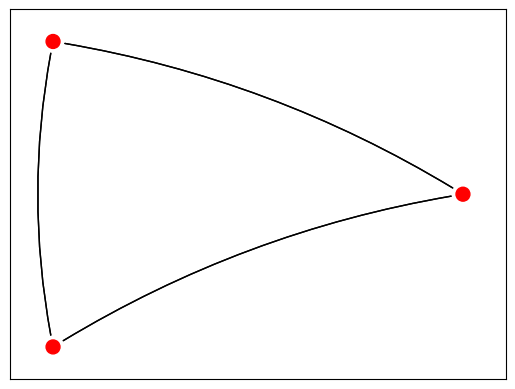

Generate this figure with matplotlib:
from typing import List, Tuple

import networkx as nx
import matplotlib.pyplot as plt

COLORTYPE={
    "reactant": "red",
    "reaction": "green",
}

class ReactionGraph():
    def add_reactant(self, reactant):
        self.add_node(reactant)
        self.nodes[reactant]['ntype'] = "reactant"
        self.set_initial_concentration(reactant, 0)

    def set_initial_concentration(self, reactant, conc):
        if reactant not in self.nodes:
            self.add_reactant(reactant)
        self.nodes[reactant]['conc'] = conc

    def display(self):
        pos = nx.kamada_kawai_layout(self)

        nx.draw_networkx_nodes(self, pos, node_color = [COLORTYPE[self.nodes[n]["ntype"]] for n in self.nodes], node_size = 100, alpha = 1)


        curved_edges = [edge for edge in self.edges() if (edge[1],edge[0]) in self.edges()]
        straight_edges = list(set(self.edges()) - set(curved_edges))
        #ax = plt.gca()
        nx.draw_networkx_edges(self, pos, edgelist=straight_edges)
        arc_rad = 0.1
        print(curved_edges)
        print(pos)
        nx.draw_networkx_edges(self, pos, edgelist=curved_edges, connectionstyle="arc3,rad=0.1")


        plt.show()
        plt.close()

class ReactionGraph1(ReactionGraph,nx.MultiGraph):
    def add_reaction(self,name, educts:List[Tuple[int,str]], products:List[Tuple[int,str]], ks:Tuple[float,float]):

        for n,educt in educts:
            if educt not in self.nodes:
                self.add_reactant(educt)
        for n,product in products:
            if product not in self.nodes:
                self.add_reactant(product)

        for n,educt in educts:
            for m,product in products:
                self.add_edge(educt,product,name=name,k=ks[0],rxn=name)
                self.add_edge(product,educt,name=name,k=ks[1],rxn=name)

class ReactionGraph2(ReactionGraph,nx.DiGraph):

    def add_reaction(self,name, educts:List[Tuple[int,str]], products:List[Tuple[int,str]], ks:Tuple[float,float]):

        self.add_node(name)
        self.nodes[name]['ntype'] = "reaction"
        self.nodes[name]['k1'] = ks[0]
        self.nodes[name]['k2'] = ks[1]

        for n,educt in educts:
            if educt not in self.nodes:
                self.add_reactant(educt)
            self.add_edge(educt, name,count=n,k=ks[0])
            self.add_edge(name,educt,count=n,k=ks[1])
        for n,product in products:
            if product not in self.nodes:
                self.add_reactant(product)
            self.add_edge(product, name,count=n,k=ks[0])
            self.add_edge(name,product,count=n,k=ks[1])

if __name__ == "__main__":
    g = ReactionGraph1()
    g.add_reaction("R1", [(2,"A")], [(1,"B")], (1,0))
    g.add_reaction("R2", [(1,"B")], [(1,"C")], (1,1))
    g.add_reaction("R3", [(1,"C")], [(2,"A")], (1,0))
    g.display()
